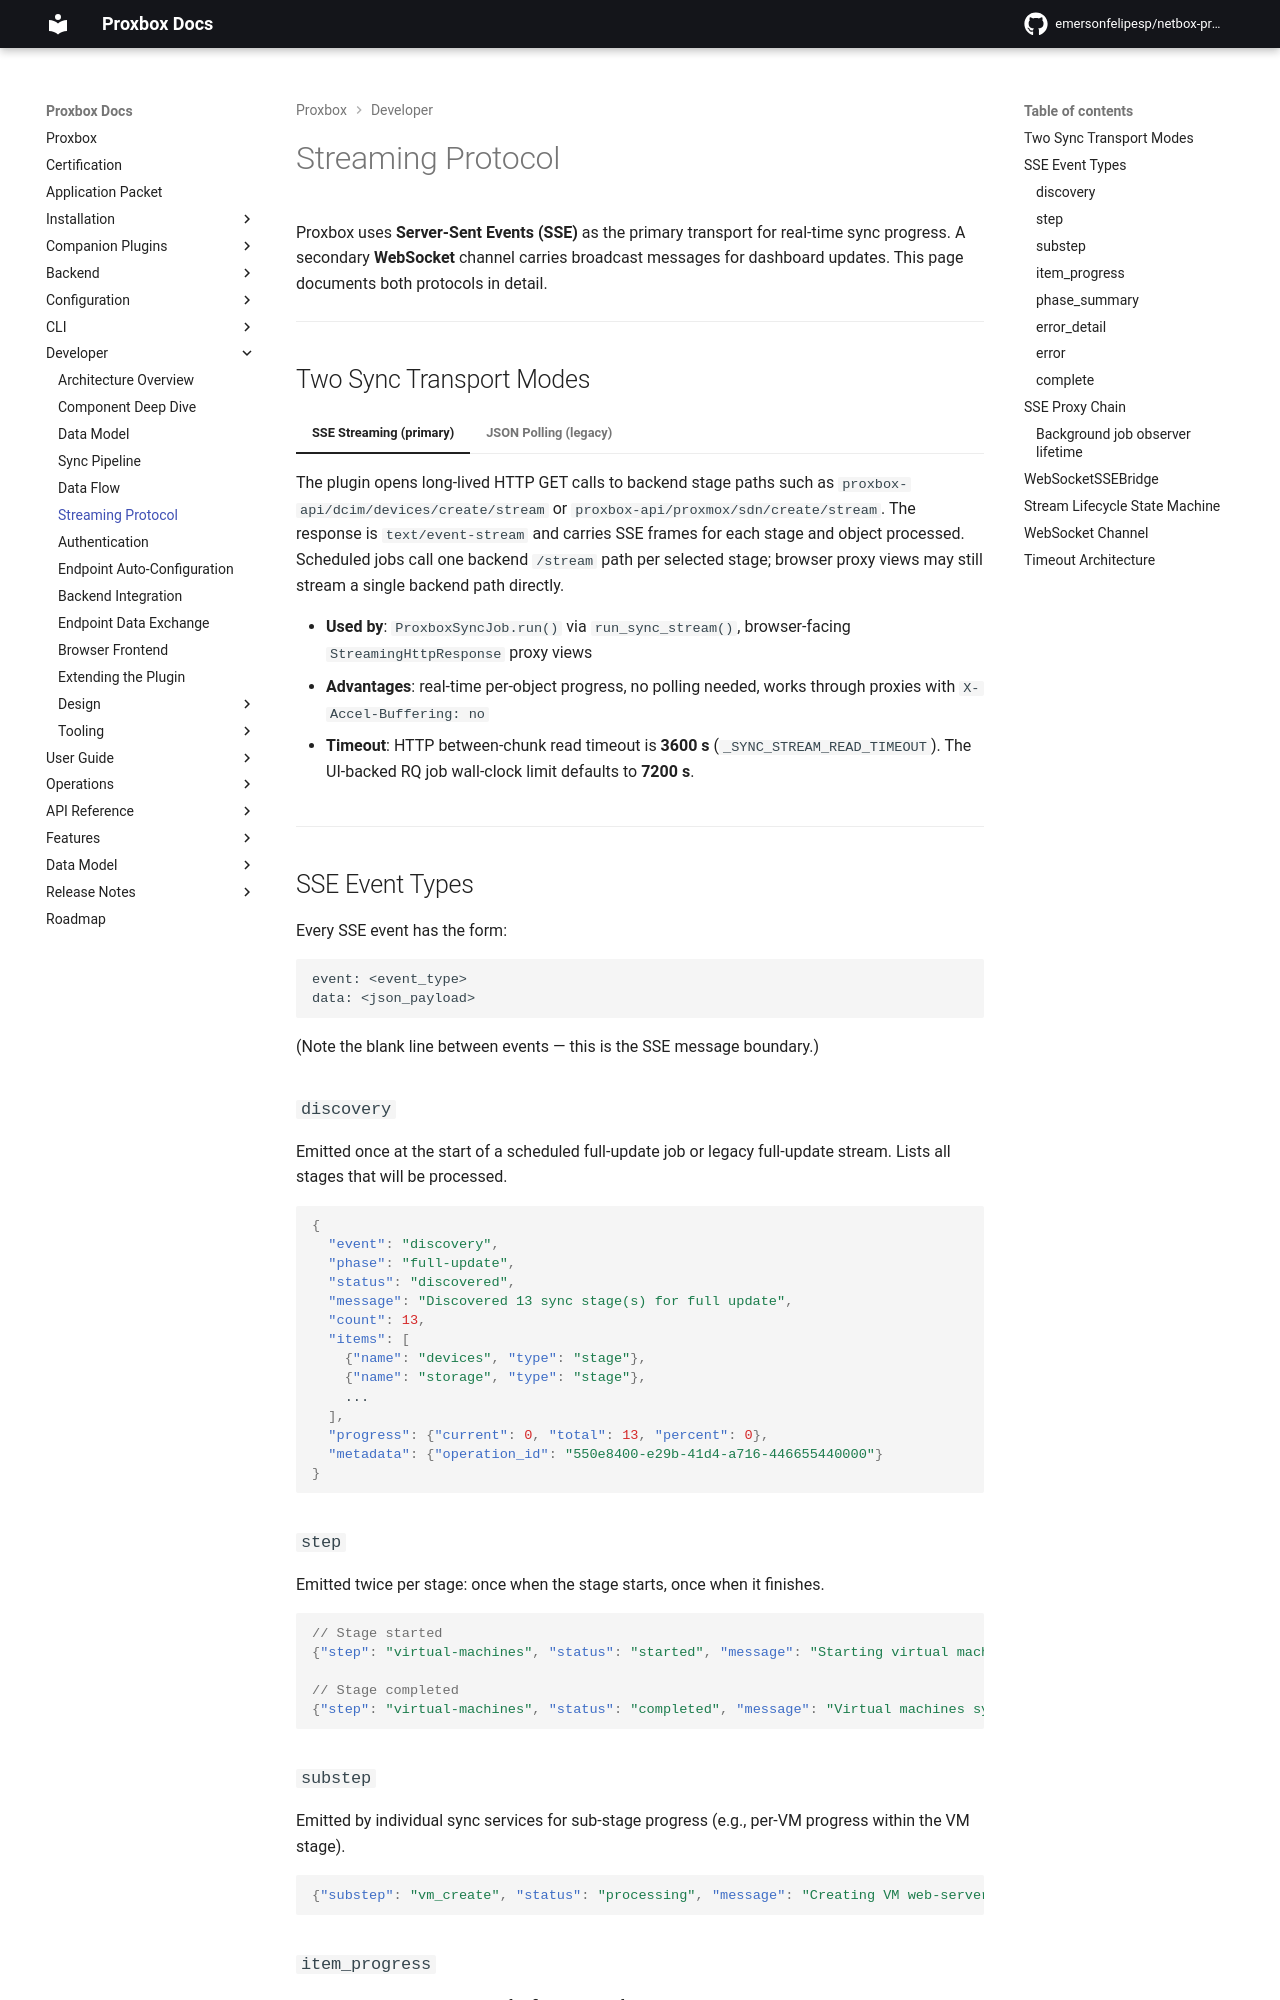

repository: klaernie/netbox-proxbox · page: developer/streaming-protocol/index.html · generator: mkdocs

# Streaming Protocol

Proxbox uses **Server-Sent Events (SSE)** as the primary transport for real-time sync progress. A secondary **WebSocket** channel carries broadcast messages for dashboard updates. This page documents both protocols in detail.

---

## Two Sync Transport Modes

=== "SSE Streaming (primary)"
    The plugin opens long-lived HTTP GET calls to backend stage paths such as `proxbox-api/dcim/devices/create/stream` or `proxbox-api/proxmox/sdn/create/stream`. The response is `text/event-stream` and carries SSE frames for each stage and object processed. Scheduled jobs call one backend `/stream` path per selected stage; browser proxy views may still stream a single backend path directly.

    - **Used by**: `ProxboxSyncJob.run()` via `run_sync_stream()`, browser-facing `StreamingHttpResponse` proxy views
    - **Advantages**: real-time per-object progress, no polling needed, works through proxies with `X-Accel-Buffering: no`
    - **Timeout**: HTTP between-chunk read timeout is **3600 s** (`_SYNC_STREAM_READ_TIMEOUT`). The UI-backed RQ job wall-clock limit defaults to **7200 s**.

=== "JSON Polling (legacy)"
    The plugin sends a GET to `proxbox-api/full-update` and waits for a single JSON response containing all sync results.

    - **Used by**: `sync_full_update_resource()`, some older dashboard views
    - **Advantages**: simple request/response, easy to debug
    - **Disadvantages**: no real-time progress, times out on large clusters

---

## SSE Event Types

Every SSE event has the form:

```
event: <event_type>
data: <json_payload>

```

(Note the blank line between events — this is the SSE message boundary.)

### `discovery`

Emitted once at the start of a scheduled full-update job or legacy full-update stream. Lists all stages that will be processed.

```json
{
  "event": "discovery",
  "phase": "full-update",
  "status": "discovered",
  "message": "Discovered 13 sync stage(s) for full update",
  "count": 13,
  "items": [
    {"name": "devices", "type": "stage"},
    {"name": "storage", "type": "stage"},
    ...
  ],
  "progress": {"current": 0, "total": 13, "percent": 0},
  "metadata": {"operation_id": "550e8400-e29b-41d4-a716-446655440000"}
}
```

### `step`

Emitted twice per stage: once when the stage starts, once when it finishes.

```json
// Stage started
{"step": "virtual-machines", "status": "started", "message": "Starting virtual machines synchronization."}

// Stage completed
{"step": "virtual-machines", "status": "completed", "message": "Virtual machines synchronization finished.", "result": {"count": 47}}
```

### `substep`

Emitted by individual sync services for sub-stage progress (e.g., per-VM progress within the VM stage).

```json
{"substep": "vm_create", "status": "processing", "message": "Creating VM web-server-01", "vmid": 100}
```

### `item_progress`

Carries per-object sync result for fine-grained frontend progress bars.

```json
{"event": "item_progress", "name": "web-server-01", "status": "created", "type": "virtual_machine", "id": 42}
```

### `phase_summary`

Emitted by some stages to summarize a batch of objects processed.

```json
{"event": "phase_summary", "phase": "backups", "created": 12, "updated": 3, "skipped": 0, "errors": 0}
```

### `error_detail`

Structured error event with category, suggestion, and detail text.

```json
{
  "event": "error_detail",
  "phase": "virtual-machines",
  "category": "internal",
  "message": "Virtual machine sync failed",
  "detail": "Connection refused to Proxmox VE",
  "suggestion": "Check Proxmox endpoint connectivity and retry"
}
```
